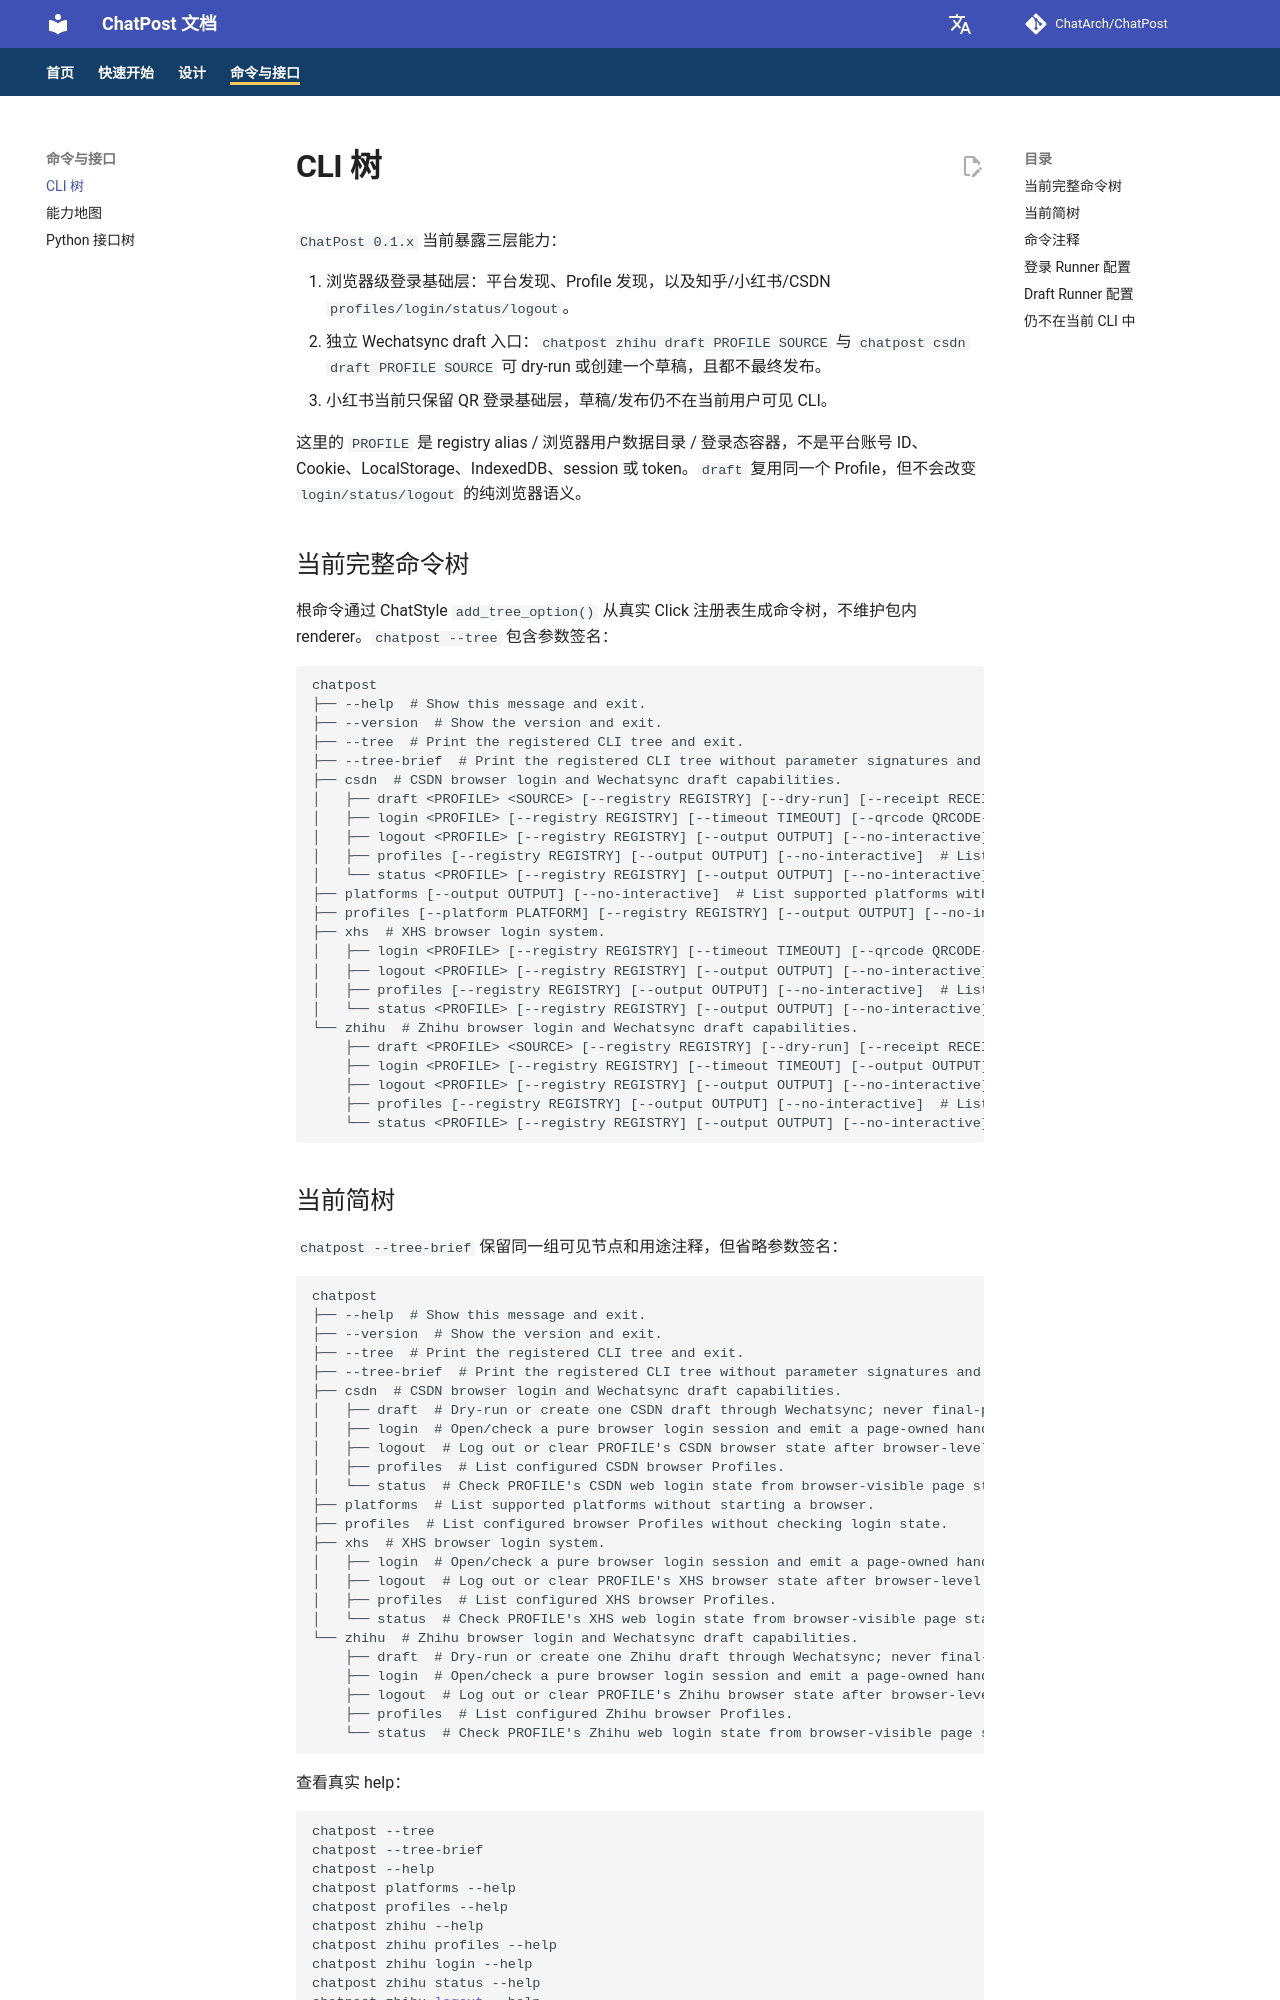

repository: ChatArch/ChatPost · page: cli-tree/index.html · generator: mkdocs

# CLI 树

`ChatPost 0.1.x` 当前暴露三层能力：

1. 浏览器级登录基础层：平台发现、Profile 发现，以及知乎/小红书/CSDN `profiles/login/status/logout`。
2. 独立 Wechatsync draft 入口：`chatpost zhihu draft PROFILE SOURCE` 与 `chatpost csdn draft PROFILE SOURCE` 可 dry-run 或创建一个草稿，且都不最终发布。
3. 小红书当前只保留 QR 登录基础层，草稿/发布仍不在当前用户可见 CLI。

这里的 `PROFILE` 是 registry alias / 浏览器用户数据目录 / 登录态容器，不是平台账号 ID、Cookie、LocalStorage、IndexedDB、session 或 token。`draft` 复用同一个 Profile，但不会改变 `login/status/logout` 的纯浏览器语义。

## 当前完整命令树

根命令通过 ChatStyle `add_tree_option()` 从真实 Click 注册表生成命令树，不维护包内 renderer。`chatpost --tree` 包含参数签名：

```text
chatpost
├── --help  # Show this message and exit.
├── --version  # Show the version and exit.
├── --tree  # Print the registered CLI tree and exit.
├── --tree-brief  # Print the registered CLI tree without parameter signatures and exit.
├── csdn  # CSDN browser login and Wechatsync draft capabilities.
│   ├── draft <PROFILE> <SOURCE> [--registry REGISTRY] [--dry-run] [--receipt RECEIPT] [--output OUTPUT] [--no-interactive]  # Dry-run or create one CSDN draft through Wechatsync; never final-publish.
│   ├── login <PROFILE> [--registry REGISTRY] [--timeout TIMEOUT] [--qrcode QRCODE-PATH] [--output OUTPUT] [--no-interactive]  # Open/check a pure browser login session and emit a page-owned handoff.
│   ├── logout <PROFILE> [--registry REGISTRY] [--output OUTPUT] [--no-interactive]  # Log out or clear PROFILE's CSDN browser state after browser-level status.
│   ├── profiles [--registry REGISTRY] [--output OUTPUT] [--no-interactive]  # List configured CSDN browser Profiles.
│   └── status <PROFILE> [--registry REGISTRY] [--output OUTPUT] [--no-interactive]  # Check PROFILE's CSDN web login state from browser-visible page state.
├── platforms [--output OUTPUT] [--no-interactive]  # List supported platforms without starting a browser.
├── profiles [--platform PLATFORM] [--registry REGISTRY] [--output OUTPUT] [--no-interactive]  # List configured browser Profiles without checking login state.
├── xhs  # XHS browser login system.
│   ├── login <PROFILE> [--registry REGISTRY] [--timeout TIMEOUT] [--qrcode QRCODE-PATH] [--output OUTPUT] [--no-interactive]  # Open/check a pure browser login session and emit a page-owned handoff.
│   ├── logout <PROFILE> [--registry REGISTRY] [--output OUTPUT] [--no-interactive]  # Log out or clear PROFILE's XHS browser state after browser-level status.
│   ├── profiles [--registry REGISTRY] [--output OUTPUT] [--no-interactive]  # List configured XHS browser Profiles.
│   └── status <PROFILE> [--registry REGISTRY] [--output OUTPUT] [--no-interactive]  # Check PROFILE's XHS web login state from browser-visible page state.
└── zhihu  # Zhihu browser login and Wechatsync draft capabilities.
    ├── draft <PROFILE> <SOURCE> [--registry REGISTRY] [--dry-run] [--receipt RECEIPT] [--output OUTPUT] [--no-interactive]  # Dry-run or create one Zhihu draft through Wechatsync; never final-publish.
    ├── login <PROFILE> [--registry REGISTRY] [--timeout TIMEOUT] [--output OUTPUT] [--no-interactive]  # Open/check a pure browser login session and emit a page-owned handoff.
    ├── logout <PROFILE> [--registry REGISTRY] [--output OUTPUT] [--no-interactive]  # Log out or clear PROFILE's Zhihu browser state after browser-level status.
    ├── profiles [--registry REGISTRY] [--output OUTPUT] [--no-interactive]  # List configured Zhihu browser Profiles.
    └── status <PROFILE> [--registry REGISTRY] [--output OUTPUT] [--no-interactive]  # Check PROFILE's Zhihu web login state from browser-visible page state.
```
